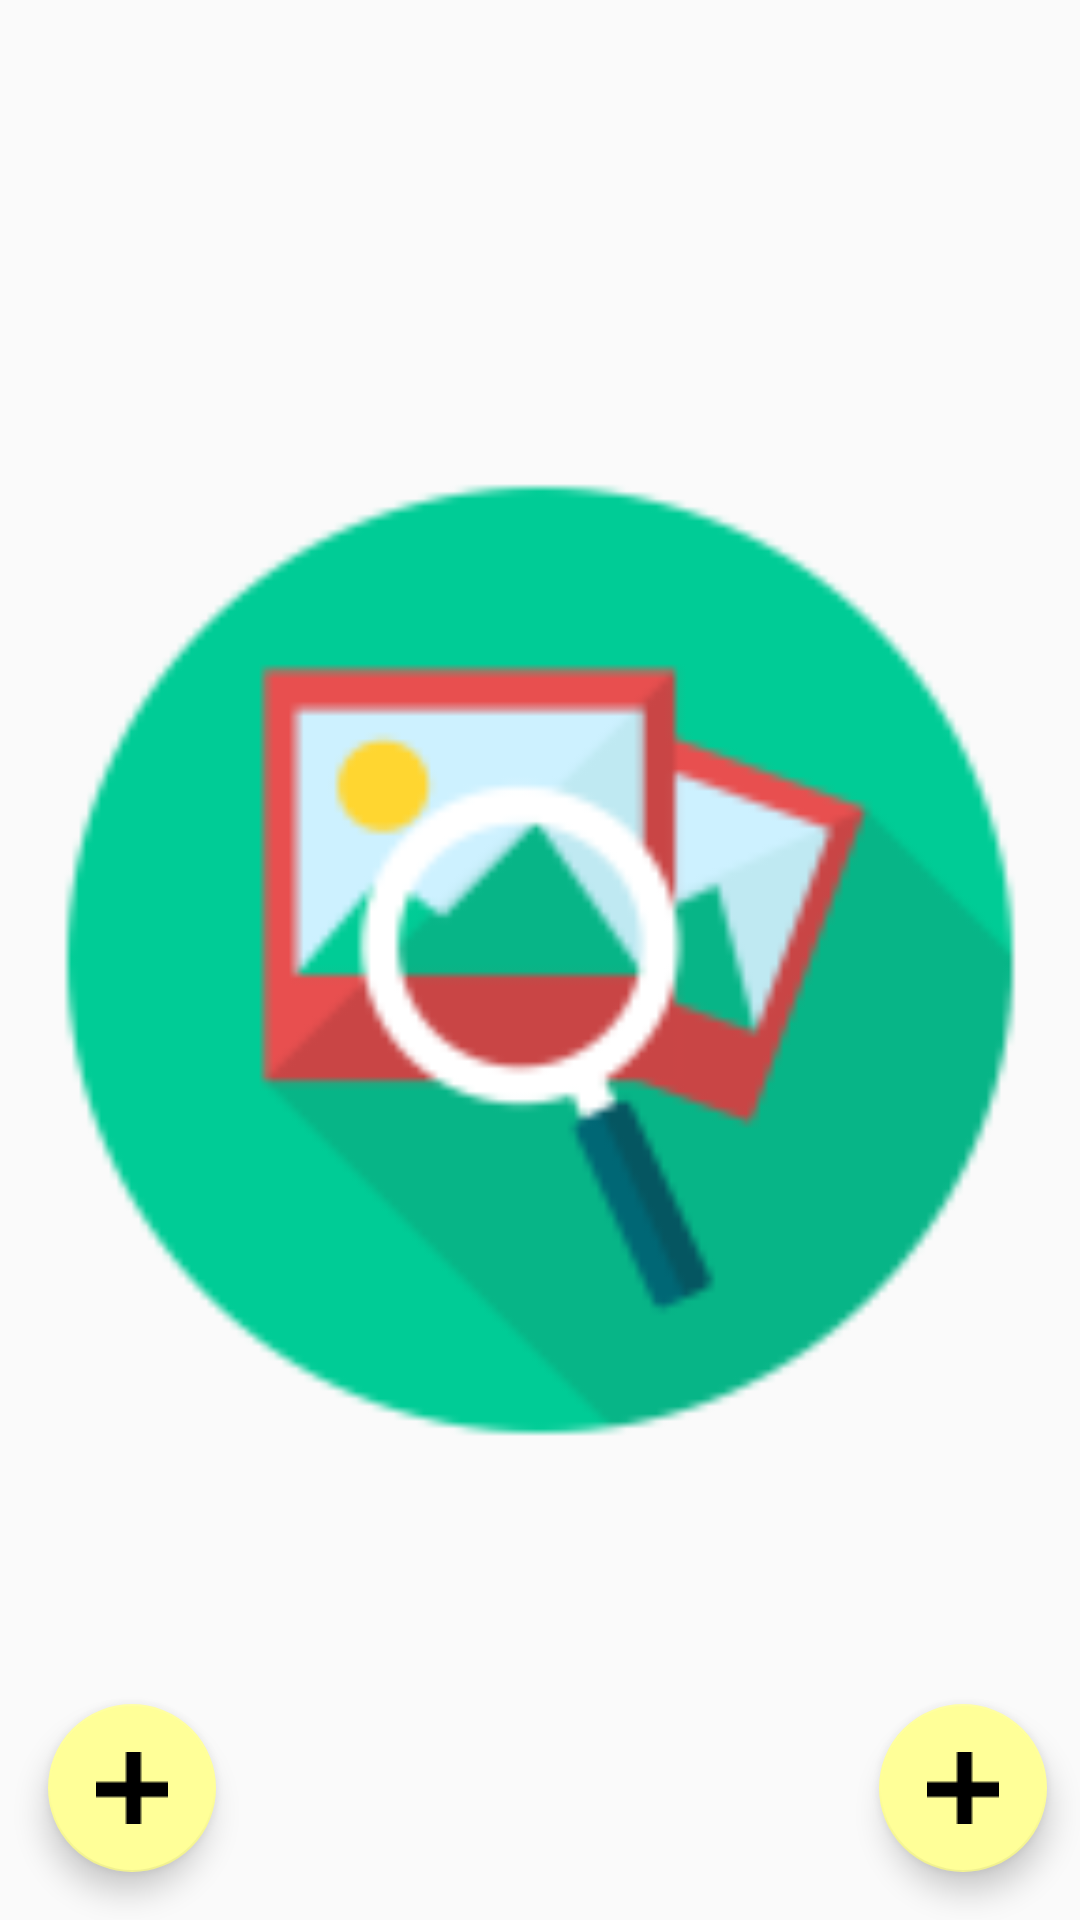

This screen was rendered from an Android layout file. Write that file and the resources it references.
<!-- AndroidManifest.xml: application theme AppTheme -->
<!-- res/layout/activity_train.xml -->
<?xml version="1.0" encoding="utf-8"?>
<RelativeLayout xmlns:android="http://schemas.android.com/apk/res/android"
    xmlns:app="http://schemas.android.com/apk/res-auto"
    xmlns:tools="http://schemas.android.com/tools"
    android:id="@+id/activity_train"
    android:layout_width="match_parent"
    android:layout_height="match_parent"
    tools:context="lukeentertainment.example.TrainActivity">

    <ImageView
        android:layout_width="match_parent"
        android:layout_height="match_parent"
        app:srcCompat="@mipmap/ic_launcher"
        android:layout_centerHorizontal="true"
        android:id="@+id/train_image_view" />
    <android.support.design.widget.FloatingActionButton
        android:id="@+id/loadFromGallery"
        android:layout_width="wrap_content"
        android:layout_height="wrap_content"
        android:clickable="true"
        android:src="@drawable/plus"
        app:layout_anchorGravity="bottom|right|end"
        app:backgroundTint="#ffff98"
        app:rippleColor="#FFF"
        android:layout_marginBottom="16dp"
        android:layout_marginRight="16dp"
        android:layout_alignParentBottom="true"
        android:layout_alignParentEnd="true"
        android:layout_marginEnd="11dp" />
    <android.support.design.widget.FloatingActionButton
        android:id="@+id/useCamera"
        android:layout_width="wrap_content"
        android:layout_height="wrap_content"
        android:layout_alignParentBottom="true"
        android:clickable="true"
        android:layout_marginBottom="16dp"
        android:layout_marginLeft="16dp"
        android:src="@drawable/plus"
        app:backgroundTint="#ffff98"
        app:rippleColor="#FFF"
        />
</RelativeLayout>
<!-- resources referenced by this layout -->
<resources>
  <!-- drawable plus: png bitmap (drawable, 203 bytes) -->
  <!-- mipmap ic_launcher: png bitmap (mipmap-hdpi, 2620 bytes) -->
  <style name="AppTheme" parent="Theme.AppCompat.Light.DarkActionBar">
          
          <item name="colorPrimary">@color/colorPrimary</item>
          <item name="colorPrimaryDark">@color/colorPrimaryDark</item>
          <item name="colorAccent">@color/colorAccent</item>
          <item name="actionMenuTextColor">@color/colorWhite</item>
          <item name="android:actionMenuTextColor">@color/colorWhite</item>
      </style>
  <color name="colorPrimary">#F50057</color>
  <color name="colorPrimaryDark">#303F9F</color>
  <color name="colorAccent">#2196F3</color>
  <color name="colorWhite">#FFFF</color>
</resources>
